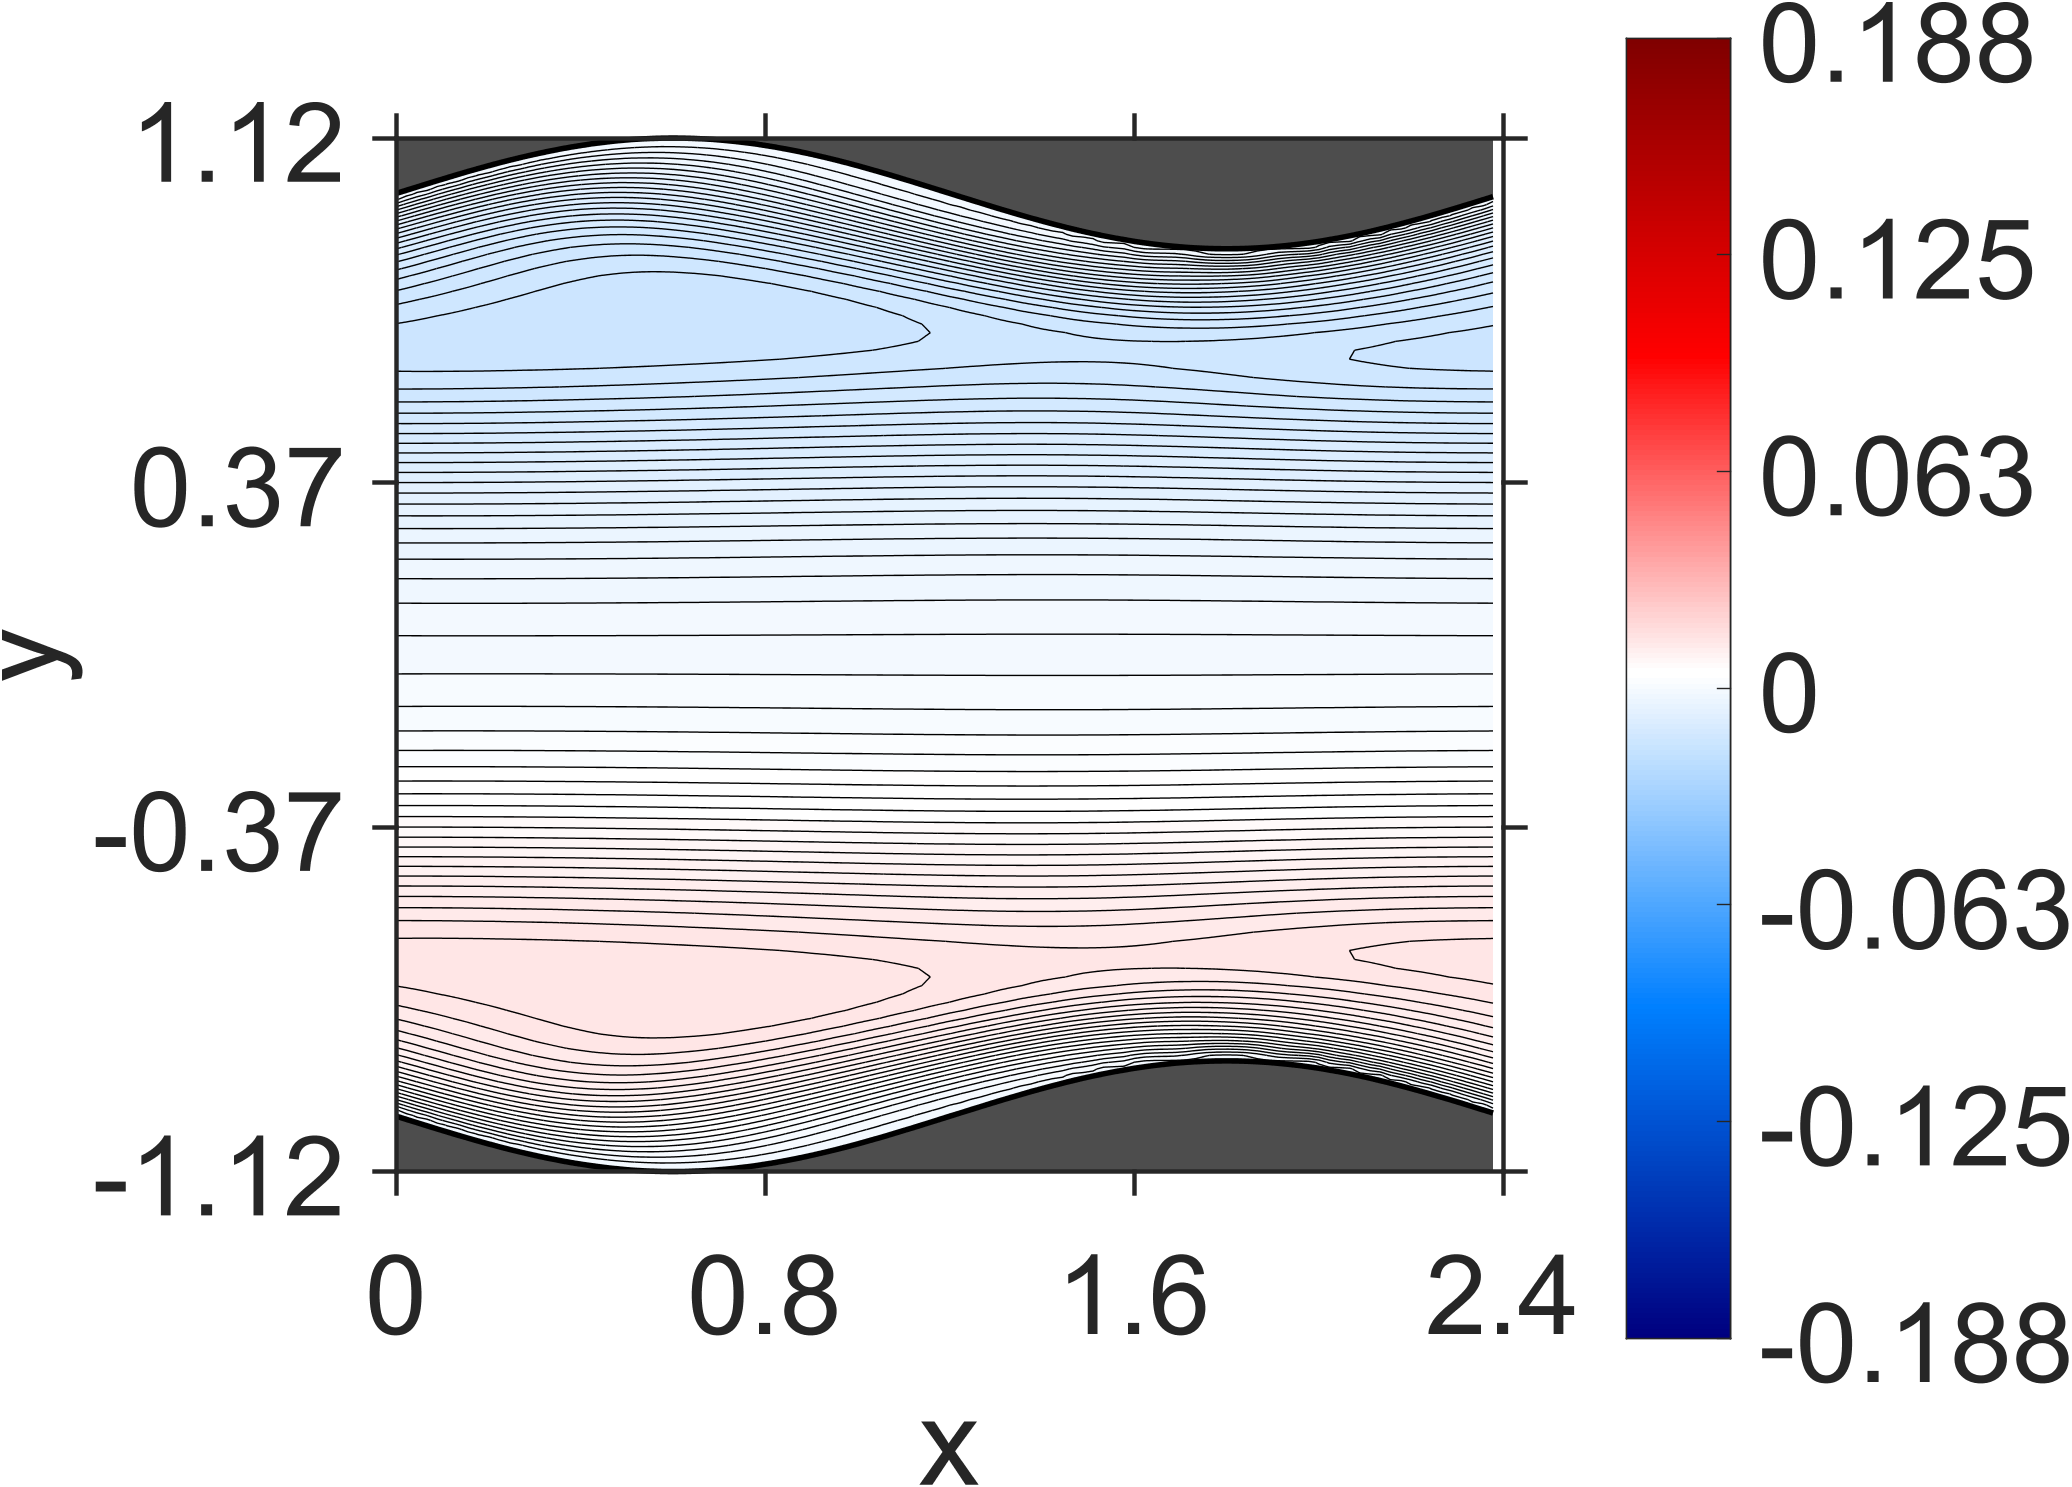

The file beside this chart, header and first rows:
NaN, NaN, NaN, NaN, NaN, NaN, NaN, NaN, NaN, NaN, NaN, NaN, NaN, NaN, NaN, NaN, NaN, NaN, NaN, NaN, NaN, 0, 0, 0
NaN, NaN, NaN, NaN, NaN, NaN, NaN, NaN, NaN, NaN, NaN, NaN, NaN, NaN, NaN, NaN, NaN, NaN, NaN, NaN, NaN, -3.686e-08, -1.186615e-07, -1.191464e-07
NaN, NaN, NaN, NaN, NaN, NaN, NaN, NaN, NaN, NaN, NaN, NaN, NaN, NaN, NaN, NaN, NaN, NaN, NaN, NaN, NaN, -2.753891e-07, -2.620181e-07, -2.424713e-07
NaN, NaN, NaN, NaN, NaN, NaN, NaN, NaN, NaN, NaN, NaN, NaN, NaN, NaN, NaN, NaN, NaN, NaN, NaN, NaN, -4.029006e-07, -4.03356e-07, -4.855089e-07, -4.292978e-07
NaN, NaN, NaN, NaN, NaN, NaN, NaN, NaN, NaN, NaN, NaN, NaN, NaN, NaN, NaN, NaN, NaN, NaN, NaN, -4.519247e-07, -5.981968e-07, -5.716014e-07, -4.488477e-07, -2.763058e-07
NaN, NaN, NaN, NaN, NaN, NaN, NaN, NaN, NaN, NaN, NaN, NaN, NaN, NaN, NaN, NaN, NaN, NaN, NaN, -6.408706e-07, -5.008617e-07, -4.287463e-07, -3.171292e-07, 3.085664e-07
NaN, NaN, NaN, NaN, NaN, NaN, NaN, NaN, NaN, NaN, NaN, NaN, NaN, NaN, NaN, NaN, NaN, NaN, -5.313017e-07, -4.175481e-07, -5.758143e-07, -5.700628e-08, 1.339999e-06, 3.783733e-06
NaN, NaN, NaN, NaN, NaN, NaN, NaN, NaN, NaN, NaN, NaN, NaN, NaN, NaN, NaN, NaN, NaN, -3.112662e-07, -5.685886e-07, -5.145876e-07, 6.385299e-07, 2.866878e-06, 8.873208e-06, 2.208554e-05
NaN, NaN, NaN, NaN, NaN, NaN, NaN, NaN, NaN, NaN, NaN, NaN, NaN, NaN, NaN, NaN, -3.045206e-07, -7.509705e-07, -7.2859e-08, 1.336468e-06, 5.673374e-06, 2.254112e-05, 5.974056e-05, 0.0001146
NaN, NaN, NaN, NaN, NaN, NaN, NaN, NaN, NaN, NaN, NaN, NaN, NaN, NaN, NaN, -4.979112e-07, -6.605241e-07, 5.705842e-07, 1.888997e-06, 1.34293e-05, 5.475042e-05, 0.0001381, 0.0002536, 0.0003522
NaN, NaN, NaN, NaN, NaN, NaN, NaN, NaN, NaN, NaN, NaN, NaN, NaN, NaN, -8.331035e-07, -7.621409e-08, 6.534873e-07, 3.814425e-06, 3.263716e-05, 0.0001162, 0.0002794, 0.0004331, 0.0005621, 0.0006593
NaN, NaN, NaN, NaN, NaN, NaN, NaN, NaN, NaN, NaN, NaN, NaN, NaN, -7.780265e-07, 5.930108e-07, 2.399591e-07, 1.061102e-05, 6.865978e-05, 0.000236, 0.0004515, 0.0006424, 0.0007979, 0.0009173, 0.001004
NaN, NaN, NaN, NaN, NaN, NaN, NaN, NaN, NaN, NaN, NaN, NaN, -2.814437e-07, 6.583397e-07, 4.067126e-07, 2.795691e-05, 0.0001355, 0.0004078, 0.0006492, 0.0008738, 0.001056, 0.001201, 0.001311, 0.001388
NaN, NaN, NaN, NaN, NaN, NaN, NaN, NaN, NaN, NaN, NaN, 6.652591e-07, -1.152275e-07, 4.034606e-06, 5.83955e-05, 0.0002778, 0.0005817, 0.0008826, 0.001126, 0.001336, 0.001509, 0.001645, 0.001744, 0.00181
NaN, NaN, NaN, NaN, NaN, NaN, NaN, NaN, NaN, NaN, 9.690078e-07, -1.459539e-06, 1.603443e-05, 0.0001118, 0.0004752, 0.0008015, 0.001122, 0.001405, 0.001641, 0.001842, 0.002004, 0.002129, 0.002217, 0.002272
NaN, NaN, NaN, NaN, NaN, NaN, NaN, NaN, 5.858797e-07, 5.12944e-07, -6.661602e-07, 4.104794e-05, 0.000247, 0.0006529, 0.001061, 0.001395, 0.001699, 0.001972, 0.002199, 0.002388, 0.002539, 0.002653, 0.00273, 0.002773
NaN, NaN, NaN, NaN, NaN, NaN, NaN, 1.284663e-06, -1.544212e-06, 5.965315e-06, 7.767059e-05, 0.0004916, 0.0008814, 0.001311, 0.001696, 0.002026, 0.002322, 0.002579, 0.002796, 0.002974, 0.003113, 0.003215, 0.003281, 0.003312
NaN, NaN, NaN, NaN, NaN, NaN, 1.08711e-06, -2.446854e-06, 2.724528e-05, 0.0001812, 0.0006957, 0.001186, 0.001603, 0.002005, 0.002377, 0.002699, 0.002981, 0.003227, 0.003432, 0.003598, 0.003725, 0.003816, 0.00387, 0.00389
NaN, NaN, NaN, NaN, NaN, -1.058489e-06, 8.584218e-07, 5.684336e-05, 0.0004653, 0.0009235, 0.001465, 0.001938, 0.002352, 0.002743, 0.003096, 0.003407, 0.003678, 0.00391, 0.004102, 0.004256, 0.004372, 0.004451, 0.004494, 0.004503
NaN, NaN, NaN, 1.446701e-06, -2.885943e-06, 1.971245e-05, 0.000136, 0.0007401, 0.001274, 0.001775, 0.002272, 0.002731, 0.003139, 0.003513, 0.003852, 0.004149, 0.004406, 0.004625, 0.004804, 0.004946, 0.00505, 0.005118, 0.00515, 0.005149
NaN, NaN, -1.381342e-06, -5.429385e-07, 4.848238e-05, 0.0004499, 0.0009828, 0.001615, 0.002152, 0.002641, 0.00312, 0.003558, 0.003953, 0.004313, 0.004634, 0.004917, 0.00516, 0.005365, 0.005532, 0.005663, 0.005755, 0.005813, 0.005836, 0.005826
1.281627e-06, -2.907273e-06, 2.085602e-05, 0.0001304, 0.0008105, 0.001382, 0.001958, 0.002531, 0.003056, 0.003539, 0.003991, 0.004412, 0.004791, 0.005133, 0.005438, 0.005706, 0.005934, 0.006127, 0.006281, 0.0064, 0.006483, 0.006531, 0.006545, 0.006528
2.114384e-06, 5.235606e-05, 0.0005475, 0.001107, 0.001797, 0.002387, 0.002936, 0.003483, 0.003985, 0.00445, 0.004883, 0.005281, 0.005642, 0.005967, 0.006254, 0.006507, 0.006722, 0.006901, 0.007044, 0.007152, 0.007225, 0.007266, 0.007273, 0.00725
0.0002121, 0.0009489, 0.001595, 0.00221, 0.002825, 0.003397, 0.003936, 0.004447, 0.004927, 0.00537, 0.00578, 0.006157, 0.006498, 0.006804, 0.007076, 0.007312, 0.007513, 0.00768, 0.007812, 0.007911, 0.007976, 0.00801, 0.008012, 0.007984
0.001363, 0.002069, 0.00271, 0.003292, 0.003878, 0.00442, 0.004932, 0.005415, 0.005868, 0.006286, 0.006674, 0.007027, 0.007348, 0.007635, 0.00789, 0.008111, 0.008299, 0.008453, 0.008576, 0.008667, 0.008726, 0.008755, 0.008753, 0.008723
0.0026, 0.003212, 0.003819, 0.004383, 0.004924, 0.005436, 0.005919, 0.006371, 0.006796, 0.007188, 0.00755, 0.007881, 0.008182, 0.00845, 0.008688, 0.008894, 0.009069, 0.009213, 0.009327, 0.009411, 0.009465, 0.009491, 0.009488, 0.009457
0.003778, 0.004362, 0.00492, 0.005449, 0.005955, 0.006432, 0.006881, 0.007303, 0.007697, 0.008063, 0.0084, 0.008708, 0.008987, 0.009237, 0.009458, 0.00965, 0.009813, 0.009948, 0.01005, 0.01013, 0.01018, 0.01021, 0.0102, 0.01018
0.004942, 0.005479, 0.005995, 0.006486, 0.006951, 0.007393, 0.007808, 0.008197, 0.008561, 0.008899, 0.00921, 0.009495, 0.009753, 0.009985, 0.01019, 0.01037, 0.01052, 0.01065, 0.01075, 0.01082, 0.01087, 0.0109, 0.01089, 0.01087
0.00606, 0.006555, 0.007026, 0.007475, 0.007902, 0.008305, 0.008686, 0.009043, 0.009376, 0.009685, 0.009972, 0.01023, 0.01047, 0.01069, 0.01088, 0.01104, 0.01118, 0.0113, 0.0114, 0.01147, 0.01152, 0.01154, 0.01155, 0.01153
0.007127, 0.007572, 0.008002, 0.008407, 0.008795, 0.00916, 0.009506, 0.009829, 0.01013, 0.01041, 0.01068, 0.01091, 0.01113, 0.01133, 0.01151, 0.01166, 0.01179, 0.0119, 0.01199, 0.01206, 0.01211, 0.01214, 0.01215, 0.01214
0.008122, 0.008524, 0.008908, 0.009273, 0.00962, 0.009949, 0.01026, 0.01055, 0.01082, 0.01108, 0.01132, 0.01153, 0.01173, 0.01191, 0.01207, 0.01222, 0.01234, 0.01245, 0.01253, 0.0126, 0.01265, 0.01268, 0.0127, 0.01269
0.009044, 0.0094, 0.009741, 0.01007, 0.01037, 0.01067, 0.01094, 0.0112, 0.01145, 0.01168, 0.01189, 0.01209, 0.01227, 0.01243, 0.01258, 0.01271, 0.01283, 0.01292, 0.01301, 0.01308, 0.01313, 0.01316, 0.01318, 0.01318
0.009885, 0.0102, 0.0105, 0.01078, 0.01105, 0.01131, 0.01156, 0.01179, 0.012, 0.01221, 0.0124, 0.01257, 0.01274, 0.01288, 0.01302, 0.01314, 0.01325, 0.01334, 0.01342, 0.01349, 0.01354, 0.01358, 0.0136, 0.01361
0.01065, 0.01092, 0.01118, 0.01143, 0.01166, 0.01189, 0.0121, 0.0123, 0.01249, 0.01267, 0.01284, 0.013, 0.01314, 0.01328, 0.0134, 0.01351, 0.01361, 0.0137, 0.01377, 0.01384, 0.01389, 0.01393, 0.01396, 0.01398
0.01133, 0.01156, 0.01179, 0.012, 0.0122, 0.0124, 0.01258, 0.01276, 0.01292, 0.01308, 0.01323, 0.01337, 0.01349, 0.01361, 0.01372, 0.01382, 0.01391, 0.01399, 0.01406, 0.01413, 0.01418, 0.01422, 0.01425, 0.01428
0.01194, 0.01214, 0.01233, 0.01251, 0.01268, 0.01285, 0.01301, 0.01316, 0.0133, 0.01344, 0.01357, 0.01369, 0.0138, 0.0139, 0.014, 0.01409, 0.01417, 0.01424, 0.01431, 0.01437, 0.01442, 0.01446, 0.01449, 0.01452
0.01249, 0.01265, 0.01281, 0.01297, 0.01311, 0.01325, 0.01339, 0.01351, 0.01364, 0.01375, 0.01386, 0.01396, 0.01406, 0.01415, 0.01423, 0.01431, 0.01438, 0.01445, 0.01451, 0.01456, 0.01461, 0.01465, 0.01469, 0.01471
0.01298, 0.01311, 0.01325, 0.01337, 0.0135, 0.01361, 0.01372, 0.01383, 0.01393, 0.01403, 0.01412, 0.0142, 0.01429, 0.01436, 0.01444, 0.0145, 0.01456, 0.01462, 0.01467, 0.01472, 0.01477, 0.0148, 0.01484, 0.01486
0.01341, 0.01353, 0.01363, 0.01374, 0.01384, 0.01393, 0.01402, 0.01411, 0.01419, 0.01427, 0.01435, 0.01442, 0.01448, 0.01455, 0.01461, 0.01466, 0.01472, 0.01476, 0.01481, 0.01485, 0.01489, 0.01492, 0.01495, 0.01497
0.0138, 0.01389, 0.01398, 0.01406, 0.01414, 0.01421, 0.01429, 0.01435, 0.01442, 0.01448, 0.01454, 0.0146, 0.01465, 0.0147, 0.01475, 0.0148, 0.01484, 0.01488, 0.01492, 0.01495, 0.01498, 0.01501, 0.01503, 0.01505
0.01414, 0.01421, 0.01427, 0.01434, 0.0144, 0.01446, 0.01451, 0.01456, 0.01461, 0.01466, 0.01471, 0.01475, 0.01479, 0.01483, 0.01487, 0.0149, 0.01493, 0.01496, 0.01499, 0.01502, 0.01504, 0.01506, 0.01508, 0.0151
0.01442, 0.01447, 0.01452, 0.01456, 0.01461, 0.01465, 0.01469, 0.01473, 0.01477, 0.0148, 0.01483, 0.01486, 0.01489, 0.01492, 0.01495, 0.01497, 0.015, 0.01502, 0.01504, 0.01505, 0.01507, 0.01508, 0.0151, 0.01511
0.01462, 0.01466, 0.01469, 0.01473, 0.01476, 0.01479, 0.01481, 0.01484, 0.01487, 0.01489, 0.01491, 0.01493, 0.01495, 0.01497, 0.01498, 0.015, 0.01501, 0.01503, 0.01504, 0.01505, 0.01506, 0.01506, 0.01507, 0.01507
0.01475, 0.01477, 0.01479, 0.01482, 0.01484, 0.01485, 0.01487, 0.01489, 0.0149, 0.01491, 0.01493, 0.01494, 0.01495, 0.01496, 0.01496, 0.01497, 0.01498, 0.01498, 0.01499, 0.01499, 0.01499, 0.01499, 0.01499, 0.01499
0.01478, 0.01479, 0.0148, 0.01482, 0.01483, 0.01484, 0.01484, 0.01485, 0.01486, 0.01486, 0.01487, 0.01487, 0.01487, 0.01488, 0.01488, 0.01488, 0.01488, 0.01488, 0.01487, 0.01487, 0.01487, 0.01486, 0.01486, 0.01485
0.0147, 0.0147, 0.01471, 0.01471, 0.01472, 0.01472, 0.01473, 0.01473, 0.01473, 0.01473, 0.01473, 0.01472, 0.01472, 0.01472, 0.01471, 0.01471, 0.0147, 0.0147, 0.01469, 0.01468, 0.01467, 0.01466, 0.01465, 0.01464
0.0145, 0.0145, 0.01451, 0.01451, 0.01451, 0.01451, 0.0145, 0.0145, 0.0145, 0.01449, 0.01449, 0.01448, 0.01448, 0.01447, 0.01446, 0.01445, 0.01444, 0.01443, 0.01442, 0.01441, 0.0144, 0.01439, 0.01437, 0.01436
0.01419, 0.01419, 0.01419, 0.01419, 0.01419, 0.01419, 0.01418, 0.01418, 0.01417, 0.01416, 0.01416, 0.01415, 0.01414, 0.01413, 0.01412, 0.01411, 0.0141, 0.01408, 0.01407, 0.01406, 0.01404, 0.01403, 0.01401, 0.014
0.01378, 0.01378, 0.01377, 0.01377, 0.01377, 0.01376, 0.01376, 0.01375, 0.01375, 0.01374, 0.01373, 0.01372, 0.01371, 0.0137, 0.01369, 0.01367, 0.01366, 0.01365, 0.01363, 0.01362, 0.0136, 0.01359, 0.01357, 0.01356
0.01326, 0.01326, 0.01326, 0.01326, 0.01326, 0.01325, 0.01325, 0.01324, 0.01323, 0.01322, 0.01321, 0.0132, 0.01319, 0.01318, 0.01317, 0.01316, 0.01315, 0.01313, 0.01312, 0.0131, 0.01309, 0.01307, 0.01306, 0.01304
0.01267, 0.01267, 0.01267, 0.01267, 0.01266, 0.01266, 0.01265, 0.01265, 0.01264, 0.01263, 0.01262, 0.01261, 0.0126, 0.01259, 0.01258, 0.01257, 0.01256, 0.01254, 0.01253, 0.01251, 0.0125, 0.01248, 0.01247, 0.01245
0.01201, 0.01201, 0.01201, 0.01201, 0.01201, 0.012, 0.012, 0.01199, 0.01198, 0.01198, 0.01197, 0.01196, 0.01195, 0.01194, 0.01193, 0.01192, 0.0119, 0.01189, 0.01188, 0.01186, 0.01185, 0.01184, 0.01182, 0.0118
0.0113, 0.0113, 0.0113, 0.0113, 0.0113, 0.01129, 0.01129, 0.01128, 0.01128, 0.01127, 0.01126, 0.01125, 0.01125, 0.01124, 0.01123, 0.01121, 0.0112, 0.01119, 0.01118, 0.01117, 0.01115, 0.01114, 0.01112, 0.01111
0.01056, 0.01056, 0.01056, 0.01056, 0.01055, 0.01055, 0.01055, 0.01054, 0.01054, 0.01053, 0.01052, 0.01051, 0.01051, 0.0105, 0.01049, 0.01048, 0.01047, 0.01046, 0.01044, 0.01043, 0.01042, 0.01041, 0.01039, 0.01038
0.009789, 0.00979, 0.009789, 0.009788, 0.009786, 0.009783, 0.009779, 0.009775, 0.009769, 0.009764, 0.009757, 0.00975, 0.009743, 0.009735, 0.009726, 0.009717, 0.009707, 0.009697, 0.009686, 0.009675, 0.009664, 0.009652, 0.009639, 0.009627
0.009011, 0.009012, 0.009011, 0.00901, 0.009008, 0.009005, 0.009002, 0.008998, 0.008994, 0.008988, 0.008983, 0.008976, 0.008969, 0.008962, 0.008954, 0.008945, 0.008936, 0.008927, 0.008917, 0.008907, 0.008897, 0.008886, 0.008875, 0.008863
0.008232, 0.008233, 0.008232, 0.008231, 0.00823, 0.008227, 0.008224, 0.008221, 0.008217, 0.008212, 0.008207, 0.008201, 0.008195, 0.008188, 0.008181, 0.008173, 0.008165, 0.008157, 0.008148, 0.008139, 0.008129, 0.008119, 0.008109, 0.008098
0.007463, 0.007464, 0.007464, 0.007463, 0.007462, 0.00746, 0.007457, 0.007454, 0.00745, 0.007446, 0.007442, 0.007436, 0.007431, 0.007425, 0.007418, 0.007411, 0.007404, 0.007396, 0.007388, 0.00738, 0.007371, 0.007362, 0.007353, 0.007343
0.006712, 0.006713, 0.006713, 0.006712, 0.006711, 0.00671, 0.006707, 0.006705, 0.006702, 0.006698, 0.006694, 0.00669, 0.006684, 0.006679, 0.006673, 0.006667, 0.006661, 0.006654, 0.006647, 0.006639, 0.006631, 0.006623, 0.006615, 0.006606
0.005988, 0.005989, 0.005989, 0.005989, 0.005988, 0.005987, 0.005985, 0.005983, 0.00598, 0.005977, 0.005974, 0.005969, 0.005965, 0.00596, 0.005955, 0.00595, 0.005944, 0.005938, 0.005932, 0.005925, 0.005918, 0.005911, 0.005903, 0.005895
0.005296, 0.005297, 0.005297, 0.005298, 0.005297, 0.005296, 0.005295, 0.005293, 0.005291, 0.005288, 0.005285, 0.005282, 0.005278, 0.005274, 0.005269, 0.005265, 0.00526, 0.005255, 0.005249, 0.005243, 0.005237, 0.00523, 0.005224, 0.005217
... 87 more rows
